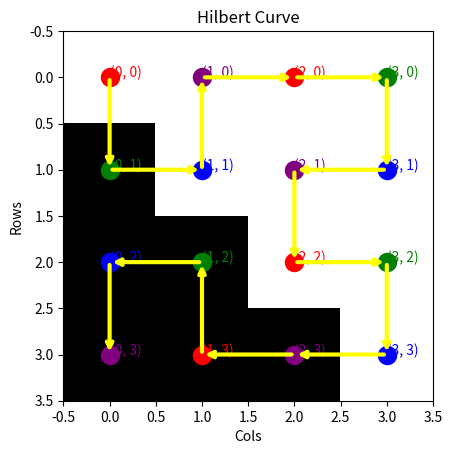
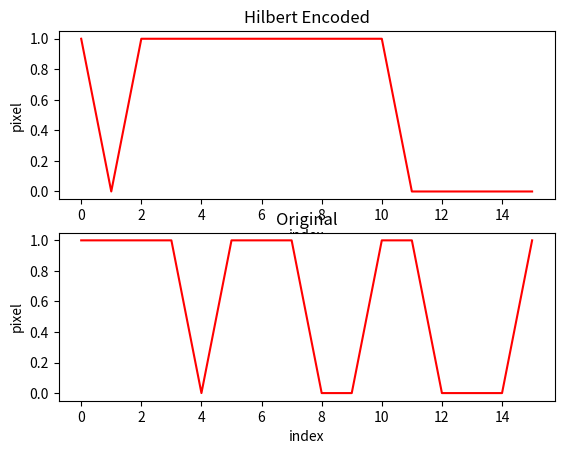

Write the Python code that produced these figures, in order.
import matplotlib.pyplot as plt
import numpy as np

if __name__ == '__main__':
    hc_ul = (
        (1, 1), (1, 0),
        (0, 0), (0, 1)
    )

    get_x = lambda data: data[0]
    get_y = lambda data: data[1]
    split_xy = lambda data: [
        list(map(get_x, data)),
        list(map(get_y, data))
    ]
    xor_1 = lambda data: data^1
    flip = lambda data: list(map(xor_1, data))
    c_shift = lambda data, pos: data[pos:]+data[:pos]
    to_coor = lambda index: list(zip(index[0], index[1]))
    # im_hc2 = [
    #     [1, 1, 1, 1],
    #     [0, 1, 1, 1],
    #     [0, 0, 1, 1],
    #     [0, 0, 0, 1],
    # ]

    im_hc2 = [
        [1, 1, 1, 1],
        [0, 1, 1, 1],
        [0, 0, 1, 1],
        [0, 0, 0, 1],
    ]

    original_val = []
    for d in im_hc2:
        original_val.extend(d)

    print(original_val)

    pt0 = split_xy(hc_ul)
    pts = [
        [flip(pt0[0]), flip(pt0[1])]
    ]

    for order in [1, 3, 0]:
        temp = [
            c_shift(pt0[0][::-1], order),
            c_shift(pt0[1][::-1], order)
        ]
        pts.append(temp)

    fig1, ax1 = plt.subplots()
    ax1.set(title='Hilbert Curve', ylabel='Rows', xlabel='Cols')
    im = ax1.imshow(im_hc2, cmap='gist_heat')
    colors =['r', 'g', 'b', 'purple']
    len_pts = len(pts)
    hc_index = []
    prv_m, prv_n = 0, 0

    for i, pt in zip([0, 1, 3, 2], pts):
        temp = [[], []]
        if (i+1)%2 == 0:
            temp[0] = list(np.add(pt[0], i+1))
            temp[1] = pt[1]

        else:
            temp[0] = pt[0]
            temp[1] = list(np.add(pt[1], i))

        if i == len_pts-1:
            temp = np.add(pt, 2).tolist()
            temp = [
                flip(temp[0]),
                flip(temp[1]),
            ]

        hc_index.append(to_coor(temp))

    hc_index[3] = hc_index[3][::-1]
    hc_x, hc_y, hc_v = [], [], []

    for hc in hc_index:
        for i, (x, y) in enumerate(hc):
            ax1.plot(x, y, c=colors[i], linewidth=8)
            ax1.scatter(x, y, c=colors[i], linewidth=8)
            plt.text(x, y, '({}, {})'.format(x, y), color=colors[i])
            ax1.annotate(
                '',
                xytext=(prv_m, prv_n),
                xy=(x, y),
                arrowprops=dict(arrowstyle="->", color='yellow', linewidth=3),
            )
            prv_m, prv_n = x, y
            hc_x.append(x)
            hc_y.append(y)
            hc_v.append(im_hc2[y][x])

            print('({}, {}) = {}'.format(y, x, im_hc2[y][x]))

    fig_hc, ax_hc = plt.subplots(2, 1)
    ax_hc[0].set(title='Hilbert Encoded', ylabel='pixel', xlabel='index')
    ax_hc[0].plot(hc_v, color='r')

    ax_hc[1].set(title='Original', ylabel='pixel', xlabel='index')
    ax_hc[1].plot(original_val, color='r')

    plt.show()
